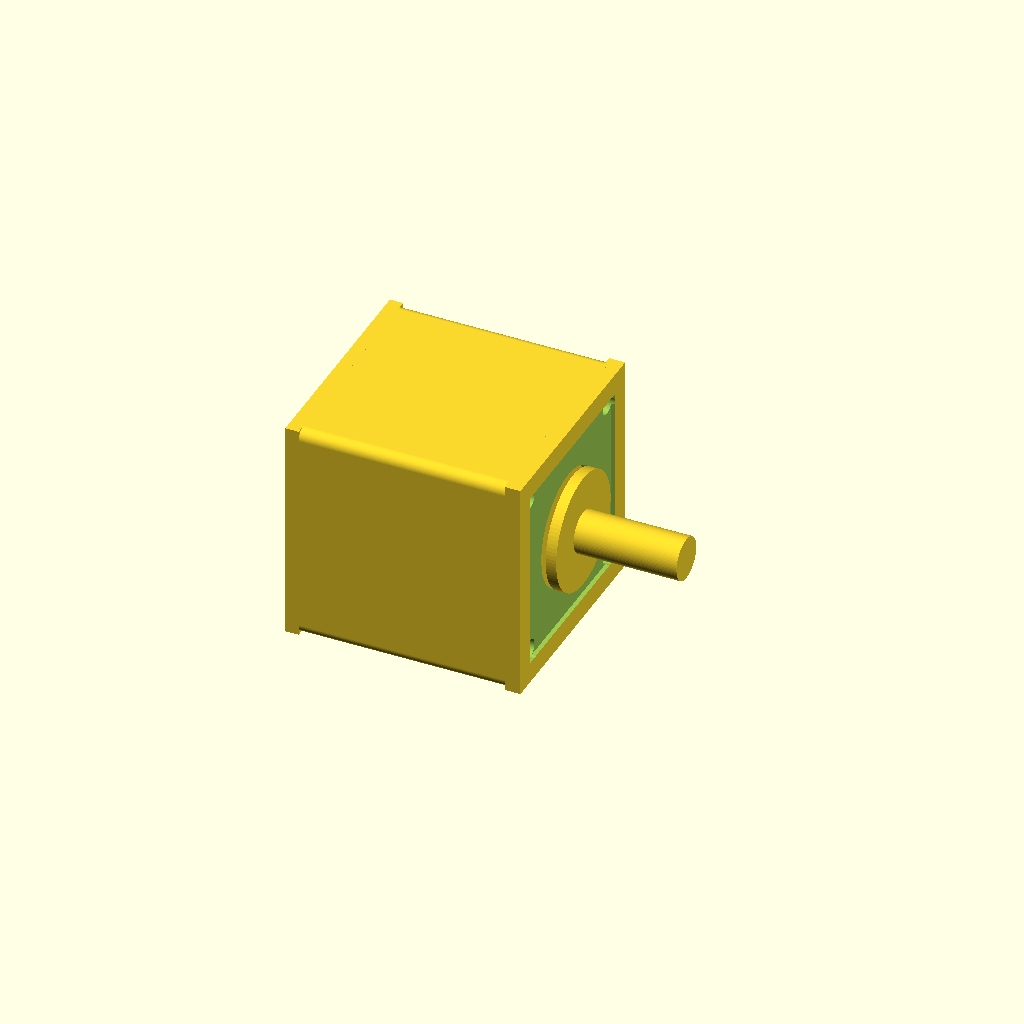
Cell 1: the model at its default parameters.
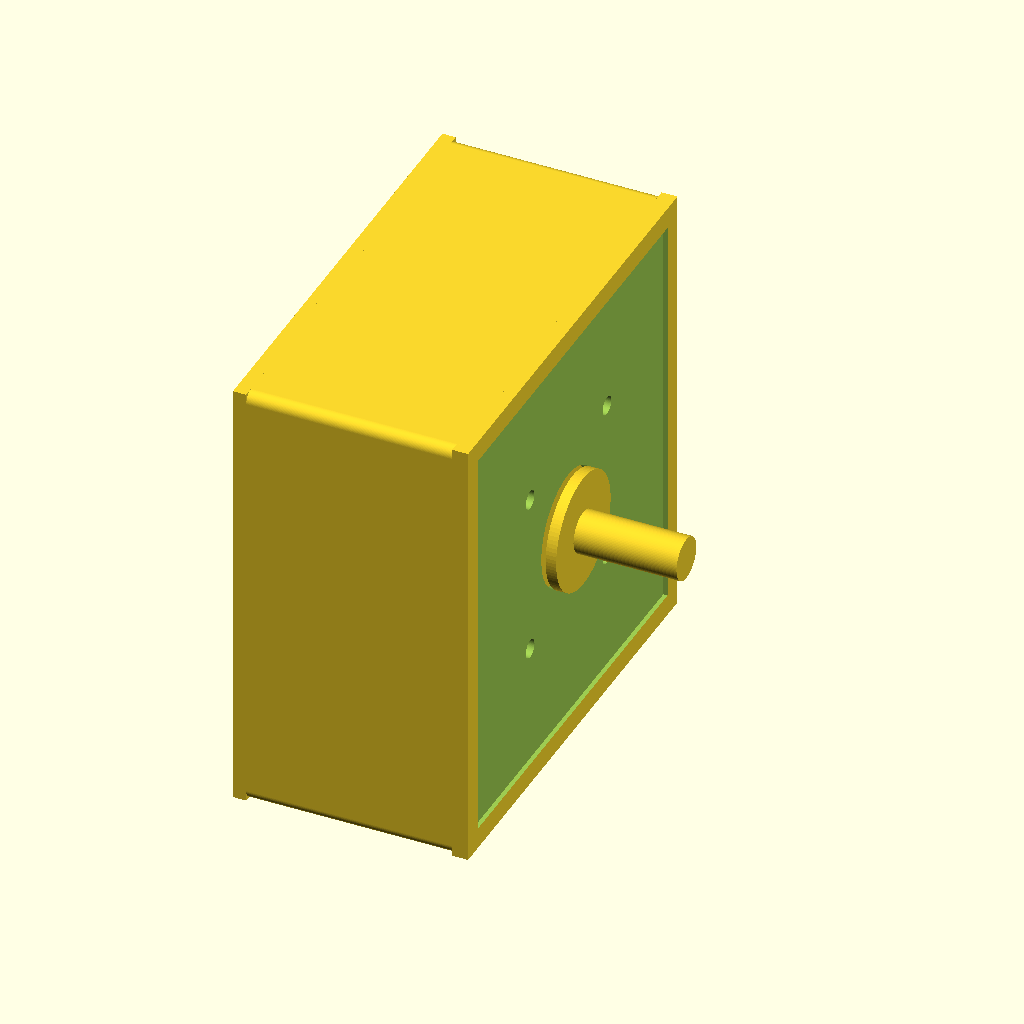
Cell 2: face_width = 84.6 (everything else at default).
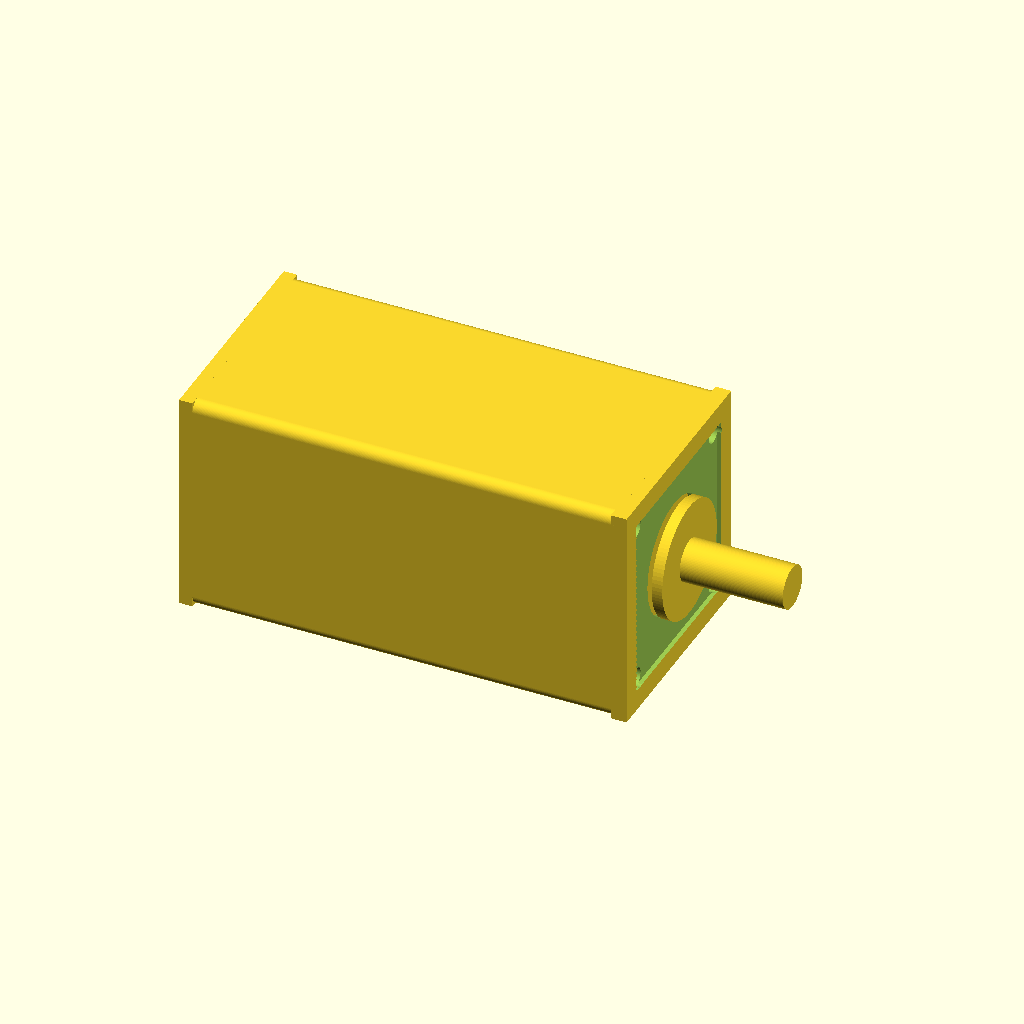
Cell 3 — body_length set to 80, the other parameters unchanged.
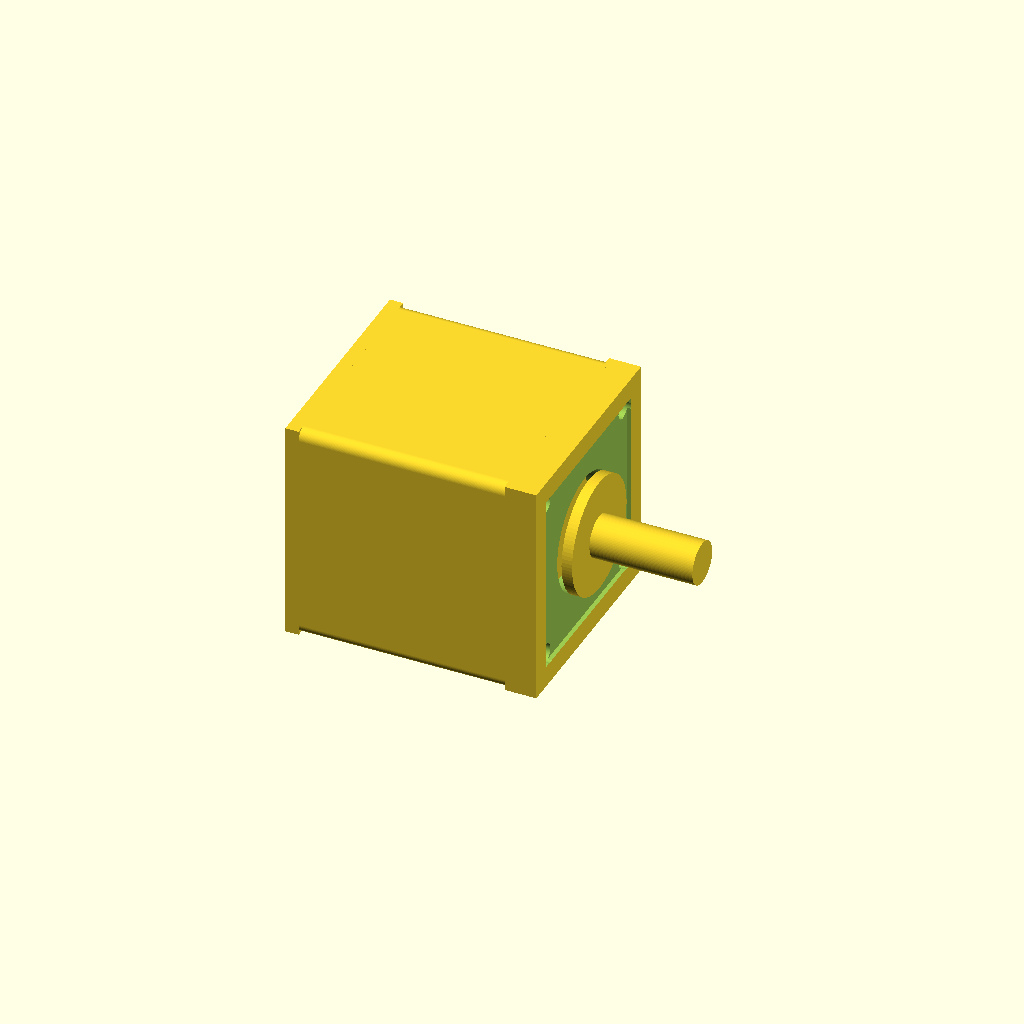
Cell 4 — front_face_thickness set to 6, the other parameters unchanged.
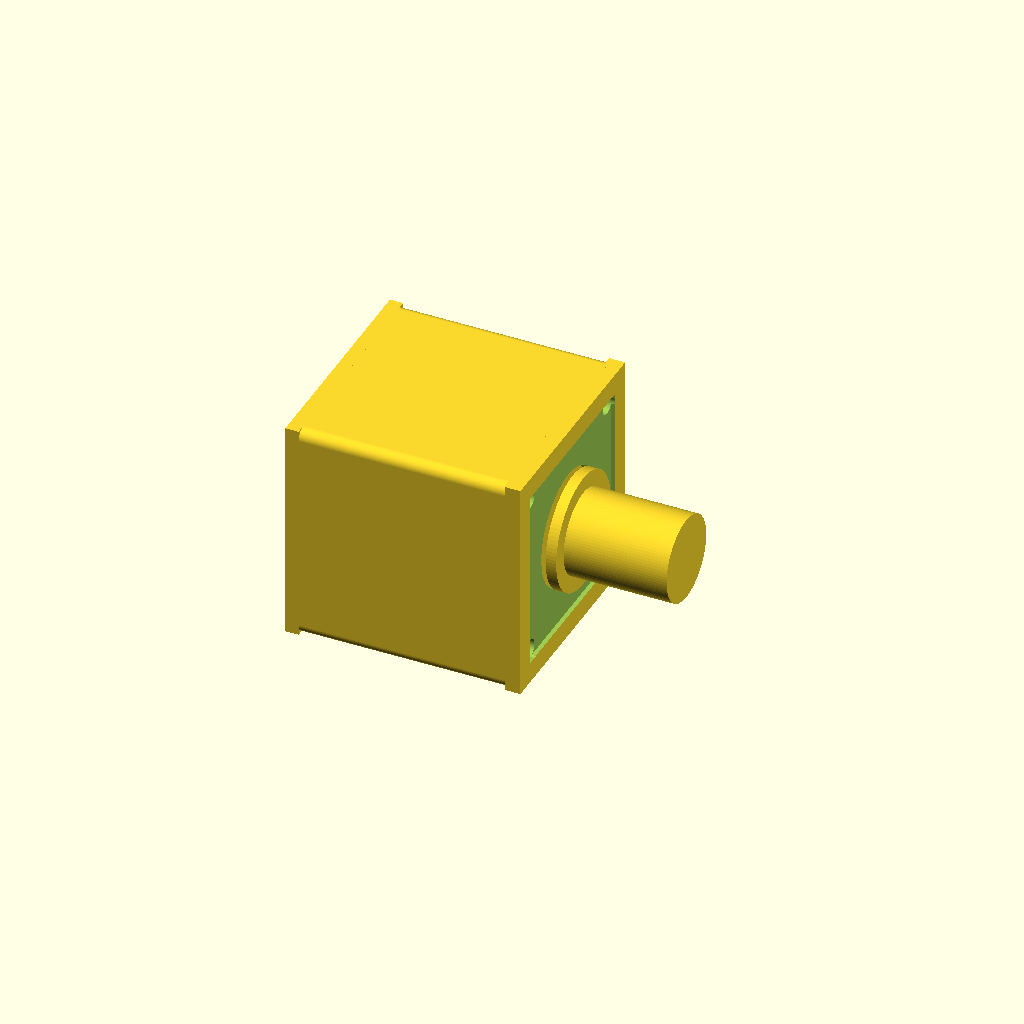
Cell 5 — shaft_diameter set to 16, the other parameters unchanged.
One fixed orthographic camera (rotation 55°, 0°, 25°; colour scheme Cornfield) for every cell.
Source of the model, results/craft/scad/stepper_motor__NEMA17_40L280.scad:
$fn = 96;

// Target dimensions (mm)
face_width = 42.3;          // square face width (Y/Z)
body_length = 40.0;         // motor body length (X), excluding front plate & rear cap
front_face_thickness = 3.0;
rear_cap_thickness = 2.5;

shaft_diameter = 8.0;
shaft_length = 20.0;

shaft_boss_diameter = 22.0;   // pilot/boss OD
shaft_boss_length = 2.0;      // pilot/boss protrusion

mount_hole_spacing = 31.0;    // NEMA17 pattern (center-to-center)
mount_hole_diameter = 3.5;

center_bore_diameter = 22.0;  // bore around boss (visual/typical)

assembly_overlap = 0.6;       // small overlap to guarantee one connected solid

// Cosmetic details
corner_radius = 2.0;
front_recess_depth = 0.8;
front_recess_margin = 4.0;

// Helpers
module rounded_square_prism(size_xy=42.3, h=10, r=2, center=true) {
    // Rounded rectangle prism via Minkowski (kept robust)
    minkowski() {
        cube([max(0.01, size_xy - 2*r), max(0.01, size_xy - 2*r), h], center=center);
        cylinder(r=r, h=0.01, center=true);
    }
}

module nema17_motor() {
    // Coordinate system:
    // X axis = motor length (shaft points +X)
    // Y/Z = face plane

    union() {
        // --- Main body (square face, rounded corners) ---
        rotate([0, 90, 0])
            rounded_square_prism(size_xy=face_width, h=body_length, r=corner_radius, center=true);

        // --- Front face plate with recess + mounting holes + center bore ---
        translate([ body_length/2 + front_face_thickness/2 - assembly_overlap, 0, 0])
        difference() {
            cube([front_face_thickness, face_width, face_width], center=true);

            // shallow recess (kept inside plate)
            translate([ front_face_thickness/2 - front_recess_depth/2 + 0.01, 0, 0])
                cube([front_recess_depth + 0.02,
                      face_width - 2*front_recess_margin,
                      face_width - 2*front_recess_margin], center=true);

            // center bore
            rotate([0, 90, 0])
                cylinder(d=center_bore_diameter, h=front_face_thickness + 0.4, center=true);

            // 4 mounting holes (31mm spacing)
            for (yy = [-mount_hole_spacing/2, mount_hole_spacing/2])
            for (zz = [-mount_hole_spacing/2, mount_hole_spacing/2])
                translate([0, yy, zz])
                    rotate([0, 90, 0])
                        cylinder(d=mount_hole_diameter, h=front_face_thickness + 0.4, center=true);
        }

        // --- Rear cap ---
        translate([-body_length/2 - rear_cap_thickness/2 + assembly_overlap, 0, 0])
            cube([rear_cap_thickness, face_width, face_width], center=true);

        // --- Shaft boss (pilot) ---
        translate([ body_length/2 + front_face_thickness - assembly_overlap + shaft_boss_length/2, 0, 0])
            rotate([0, 90, 0])
                cylinder(d=shaft_boss_diameter, h=shaft_boss_length, center=true);

        // --- Shaft (8mm) ---
        translate([ body_length/2 + front_face_thickness - assembly_overlap
                    + shaft_boss_length - assembly_overlap + shaft_length/2, 0, 0])
            rotate([0, 90, 0])
                cylinder(d=shaft_diameter, h=shaft_length, center=true);
    }
}

nema17_motor();
Parameter table extracted from the source (name, type, default, range or options):
face_width: number, default 42.3
body_length: number, default 40
front_face_thickness: number, default 3
rear_cap_thickness: number, default 2.5
shaft_diameter: number, default 8
shaft_length: number, default 20
shaft_boss_diameter: number, default 22
shaft_boss_length: number, default 2
mount_hole_spacing: number, default 31
mount_hole_diameter: number, default 3.5
center_bore_diameter: number, default 22
assembly_overlap: number, default 0.6
corner_radius: number, default 2
front_recess_depth: number, default 0.8
front_recess_margin: number, default 4
